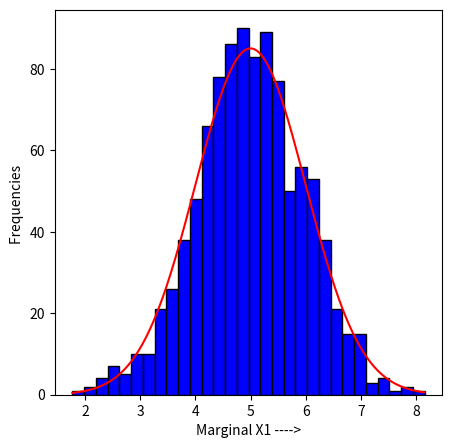
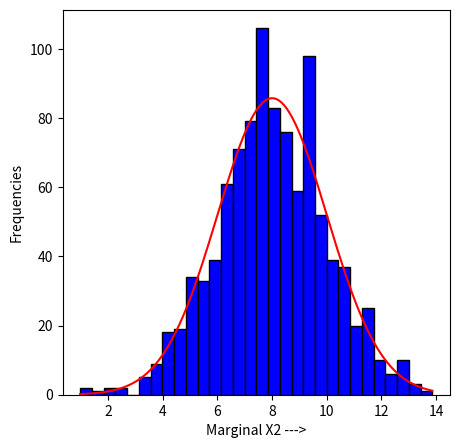
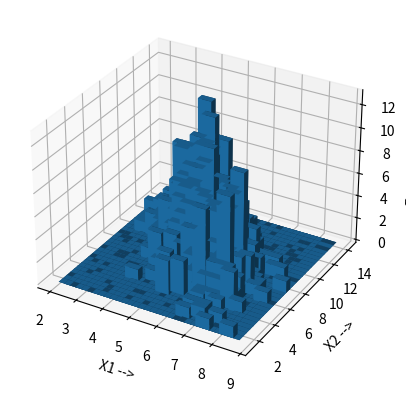

These charts were generated, in order, by the following Python code: (Note: this script raises an exception after producing the figures.)
import math
import numpy as np
import matplotlib.pyplot as plt
import random
import time
import matplotlib
import statistics
from mpl_toolkits.mplot3d import Axes3D
from matplotlib import cm
from matplotlib.ticker import LinearLocator, FormatStrFormatter

def f(x,mu,std):
    return (1/(std*math.sqrt(2*math.pi))*(np.exp(-0.5*(x-mu)*(x-mu)/(std*std))));
    
def generate(a,sigma):
    x1=[0]*1000;
    x2=[0]*1000;
    y1=[0]*1000;
    y2=[0]*1000;
    i=0
    while(i<1000):
        u1=random.random()
        u2=random.random()
        u1=2*u1-1
        u2=2*u2-1
    	
        cur = u1*u1+u2*u2
        if cur<=1:
    	    y = math.sqrt(-2*math.log(cur)/cur)
    	    y1[i]=u1*y;
    	    y2[i]=u2*y;
    	    i+=1
   
    for j in range(1000):
        x1[j]=5+y1[j];
        x2[j]=8+2*a*y1[j]+(math.sqrt(1 - (a*a))*2)*y2[j];
        
    plt.figure(figsize=(5,5))     
    plt.hist(x1,bins=30, color='blue', ec='black');
    plt.xlabel("Marginal X1 ---->")
    plt.ylabel("Frequencies ")
    np_x=np.array(x1);
    X=np.linspace(min(np_x),max(np_x),300);
    Y=(1000)*f(X, 5, 1)*(max(np_x)-min(np_x))/30;
    plt.plot(X, Y, color='r');
    plt.show();
    
    plt.figure(figsize=(5,5)) 
    plt.hist(x2,bins=30, color='blue', ec='black');
    plt.xlabel("Marginal X2 --->")
    plt.ylabel("Frequencies")
    np_x=np.array(x2);
    X=np.linspace(min(np_x),max(np_x), 300);
    Y=(1000)*f(X, 8, 2)*(max(np_x)-min(np_x))/30;
    plt.plot(X, Y, color='r');
    plt.show();
    fig = plt.figure()
    
    
    ax = fig.add_subplot(111, projection='3d')
    hist,xedges,yedges=np.histogram2d(x1,x2,bins=30,range=[[min(x1),max(x1)],[min(x2),max(x2)]])
    xpos, ypos = np.meshgrid(xedges[:-1] + 0.25, yedges[:-1] + 0.25, indexing="ij")
    xpos=xpos.ravel()
    ypos=ypos.ravel()
    zpos=0
    dx=dy=0.5*np.ones_like(zpos)
    dz = hist.ravel()
    ax.bar3d(xpos,ypos,zpos,dx,dy,dz,zsort='average')
    ax.set_xlabel("X1 -->");
    ax.set_ylabel("X2 -->");
    ax.set_zlabel("Frequency -->");
    print("3D Histogram for a=", str(a));
    plt.show()
    
    # for a=1 1-a*a= 0
    if a==1:
        a=0.95
        
    fig = plt.figure()
    ax = fig.gca(projection='3d')
    X = np.linspace(min(x1), max(x1),1000)
    Y = np.linspace(min(x2), max(x2),1000)
    X,Y = np.meshgrid(X, Y)
    p = (4*(X-5)*(X-5) - 4*a*(X-5)*(Y-8) + (Y-5)*(Y-8))/(8*(a*a-1));
    Z = (1/(4*np.pi*(math.sqrt(1-a*a))))*np.exp(p);
    s = ax.plot_surface(X ,Y, Z, cmap=cm.coolwarm,linewidth=0)
    ax.zaxis.set_major_locator(LinearLocator(10))
    ax.zaxis.set_major_formatter(FormatStrFormatter('%.02f'))
    fig.colorbar(s, shrink=0.5, aspect=5)
    print("Expected surface 3d for a = ", str(a));
    plt.show()

variance =[[1,(2*(-0.5))],[(2*(-0.5)),4]];
print("a=",-0.5);
generate(-0.5,variance)

variance =[[1,(2*(0))],[(2*0),4]];
print("a=",0);
generate(0,variance)

variance =[[1,(2*(0.5))],[(2*0.5),4]];
print("a=",0.5);
generate(0.5,variance)

variance =[[1,(2*(1))],[(2*1),4]];
print("a=",1);
generate(1,variance)
